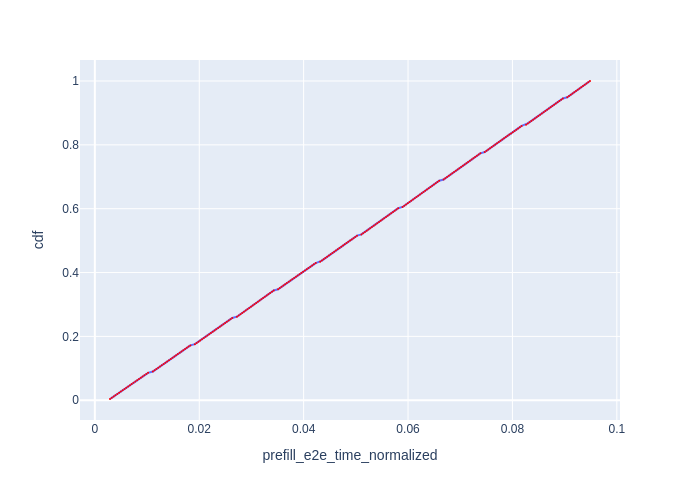

The table this chart was drawn from, first rows:
Request Id, prefill_e2e_time_normalized, cdf
0_0, 0.002902, 0.003906
0_1, 0.003255, 0.007812
0_2, 0.003612, 0.01172
0_3, 0.003948, 0.01562
0_4, 0.004299, 0.01953
0_5, 0.004652, 0.02344
0_6, 0.004986, 0.02734
0_7, 0.005336, 0.03125
0_8, 0.00569, 0.03516
0_9, 0.006024, 0.03906
0_10, 0.006376, 0.04297
0_11, 0.006727, 0.04688
0_12, 0.00706, 0.05078
0_13, 0.00741, 0.05469
0_14, 0.007763, 0.05859
0_15, 0.008108, 0.0625
0_16, 0.008457, 0.06641
0_17, 0.008809, 0.07031
0_18, 0.009142, 0.07422
0_19, 0.009493, 0.07812
0_20, 0.009862, 0.08203
0_21, 0.0102, 0.08594
0_22, 0.01112, 0.08984
0_23, 0.01146, 0.09375
0_24, 0.01179, 0.09766
0_25, 0.01214, 0.1016
0_26, 0.01248, 0.1055
0_27, 0.01283, 0.1094
0_28, 0.01318, 0.1133
0_29, 0.01352, 0.1172
0_30, 0.01385, 0.1211
0_31, 0.0142, 0.125
0_32, 0.01456, 0.1289
0_33, 0.01489, 0.1328
0_34, 0.01524, 0.1367
0_35, 0.01558, 0.1406
0_36, 0.01591, 0.1445
0_37, 0.01626, 0.1484
0_38, 0.0166, 0.1523
0_39, 0.01693, 0.1562
0_40, 0.01728, 0.1602
0_41, 0.01762, 0.1641
0_42, 0.01795, 0.168
0_43, 0.0183, 0.1719
0_44, 0.01916, 0.1758
0_45, 0.01951, 0.1797
0_46, 0.01985, 0.1836
0_47, 0.02019, 0.1875
0_48, 0.02054, 0.1914
0_49, 0.02087, 0.1953
0_50, 0.02122, 0.1992
0_51, 0.02157, 0.2031
0_52, 0.02191, 0.207
0_53, 0.02224, 0.2109
0_54, 0.02259, 0.2148
0_55, 0.02293, 0.2188
0_56, 0.02326, 0.2227
0_57, 0.02361, 0.2266
0_58, 0.02395, 0.2305
0_59, 0.02428, 0.2344
... 196 more rows
